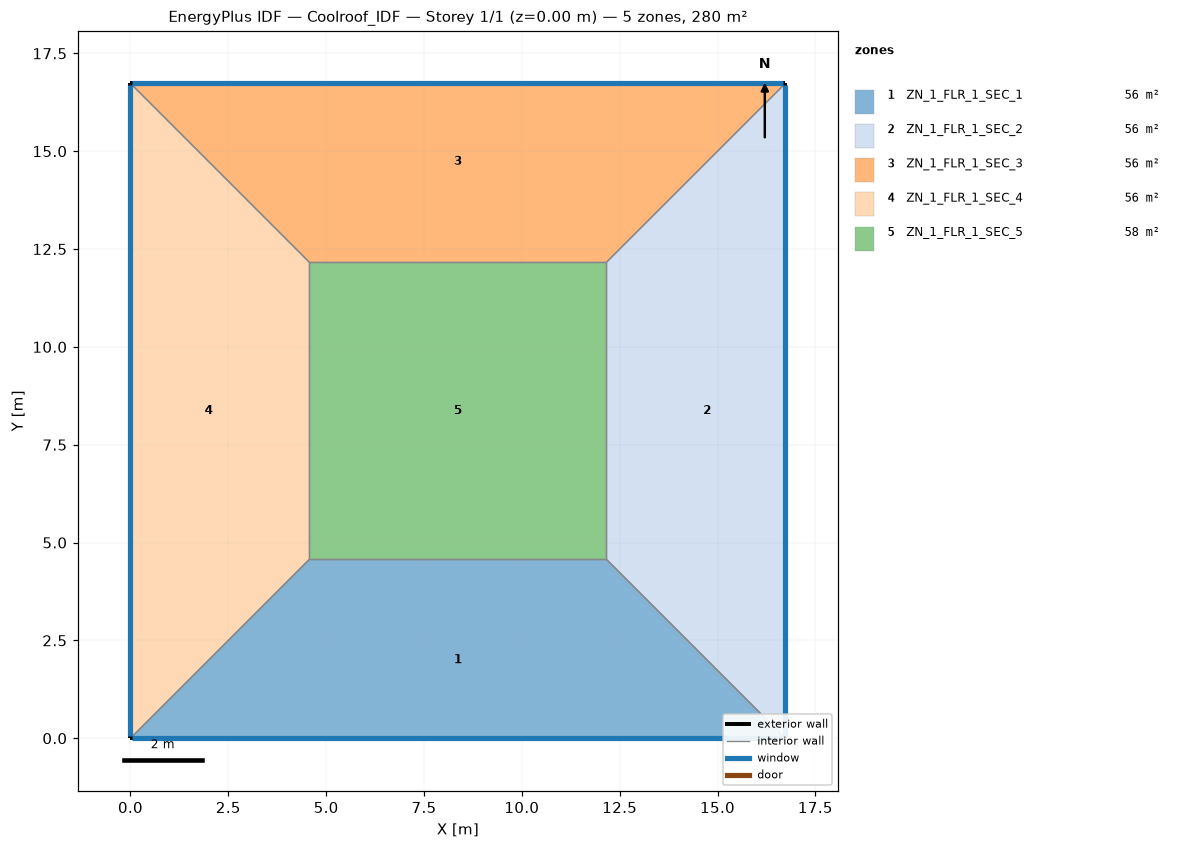
=== STOREY PLAN SPEC (per zone: floor XY polygon, exterior-wall plan segments, windows/doors) ===
zone 1: ZN_1_FLR_1_SEC_1  (55.6 m²)
  floor: (4.57, 4.57) (12.16, 4.57) (16.73, 0.00) (0.00, 0.00)
  exterior wall: (0.00, 0.00) – (16.73, 0.00)  [16.7 m]
    window: (0.05, 0.00) – (16.68, 0.00)  [17.6 m²]
  interior walls: 3
zone 2: ZN_1_FLR_1_SEC_2  (55.6 m²)
  floor: (12.16, 4.57) (12.16, 12.16) (16.73, 16.73) (16.73, 0.00)
  exterior wall: (16.73, 0.00) – (16.73, 16.73)  [16.7 m]
    window: (16.73, 0.05) – (16.73, 16.68)  [17.6 m²]
  interior walls: 3
zone 3: ZN_1_FLR_1_SEC_3  (55.6 m²)
  floor: (0.00, 16.73) (16.73, 16.73) (12.16, 12.16) (4.57, 12.16)
  exterior wall: (16.73, 16.73) – (0.00, 16.73)  [16.7 m]
    window: (16.68, 16.73) – (0.05, 16.73)  [17.6 m²]
  interior walls: 3
zone 4: ZN_1_FLR_1_SEC_4  (55.6 m²)
  floor: (0.00, 16.73) (4.57, 12.16) (4.57, 4.57) (0.00, 0.00)
  exterior wall: (0.00, 16.73) – (0.00, 0.00)  [16.7 m]
    window: (0.00, 16.68) – (0.00, 0.05)  [17.6 m²]
  interior walls: 3
zone 5: ZN_1_FLR_1_SEC_5  (57.7 m²)
  floor: (4.57, 12.16) (12.16, 12.16) (12.16, 4.57) (4.57, 4.57)
  interior walls: 4

=== DERIVED (storey summary) ===
Building: Coolroof_IDF
Storey: 1 of 1  (floor level z = 0.00 m)
Storey gross floor area: 280.0 m²
Zones on this storey: 5
  - ZN_1_FLR_1_SEC_1: floor 55.6 m²; exterior wall 16.7 m (58.6 m²); 1 window(s) 17.6 m²; WWR 30.0%
  - ZN_1_FLR_1_SEC_2: floor 55.6 m²; exterior wall 16.7 m (58.6 m²); 1 window(s) 17.6 m²; WWR 30.0%
  - ZN_1_FLR_1_SEC_3: floor 55.6 m²; exterior wall 16.7 m (58.6 m²); 1 window(s) 17.6 m²; WWR 30.0%
  - ZN_1_FLR_1_SEC_4: floor 55.6 m²; exterior wall 16.7 m (58.6 m²); 1 window(s) 17.6 m²; WWR 30.0%
  - ZN_1_FLR_1_SEC_5: floor 57.7 m²
Zone adjacency (shared interzone walls):
  - ZN_1_FLR_1_SEC_1 ↔ ZN_1_FLR_1_SEC_2
  - ZN_1_FLR_1_SEC_1 ↔ ZN_1_FLR_1_SEC_4
  - ZN_1_FLR_1_SEC_1 ↔ ZN_1_FLR_1_SEC_5
  - ZN_1_FLR_1_SEC_2 ↔ ZN_1_FLR_1_SEC_3
  - ZN_1_FLR_1_SEC_2 ↔ ZN_1_FLR_1_SEC_5
  - ZN_1_FLR_1_SEC_3 ↔ ZN_1_FLR_1_SEC_4
  - ZN_1_FLR_1_SEC_3 ↔ ZN_1_FLR_1_SEC_5
  - ZN_1_FLR_1_SEC_4 ↔ ZN_1_FLR_1_SEC_5